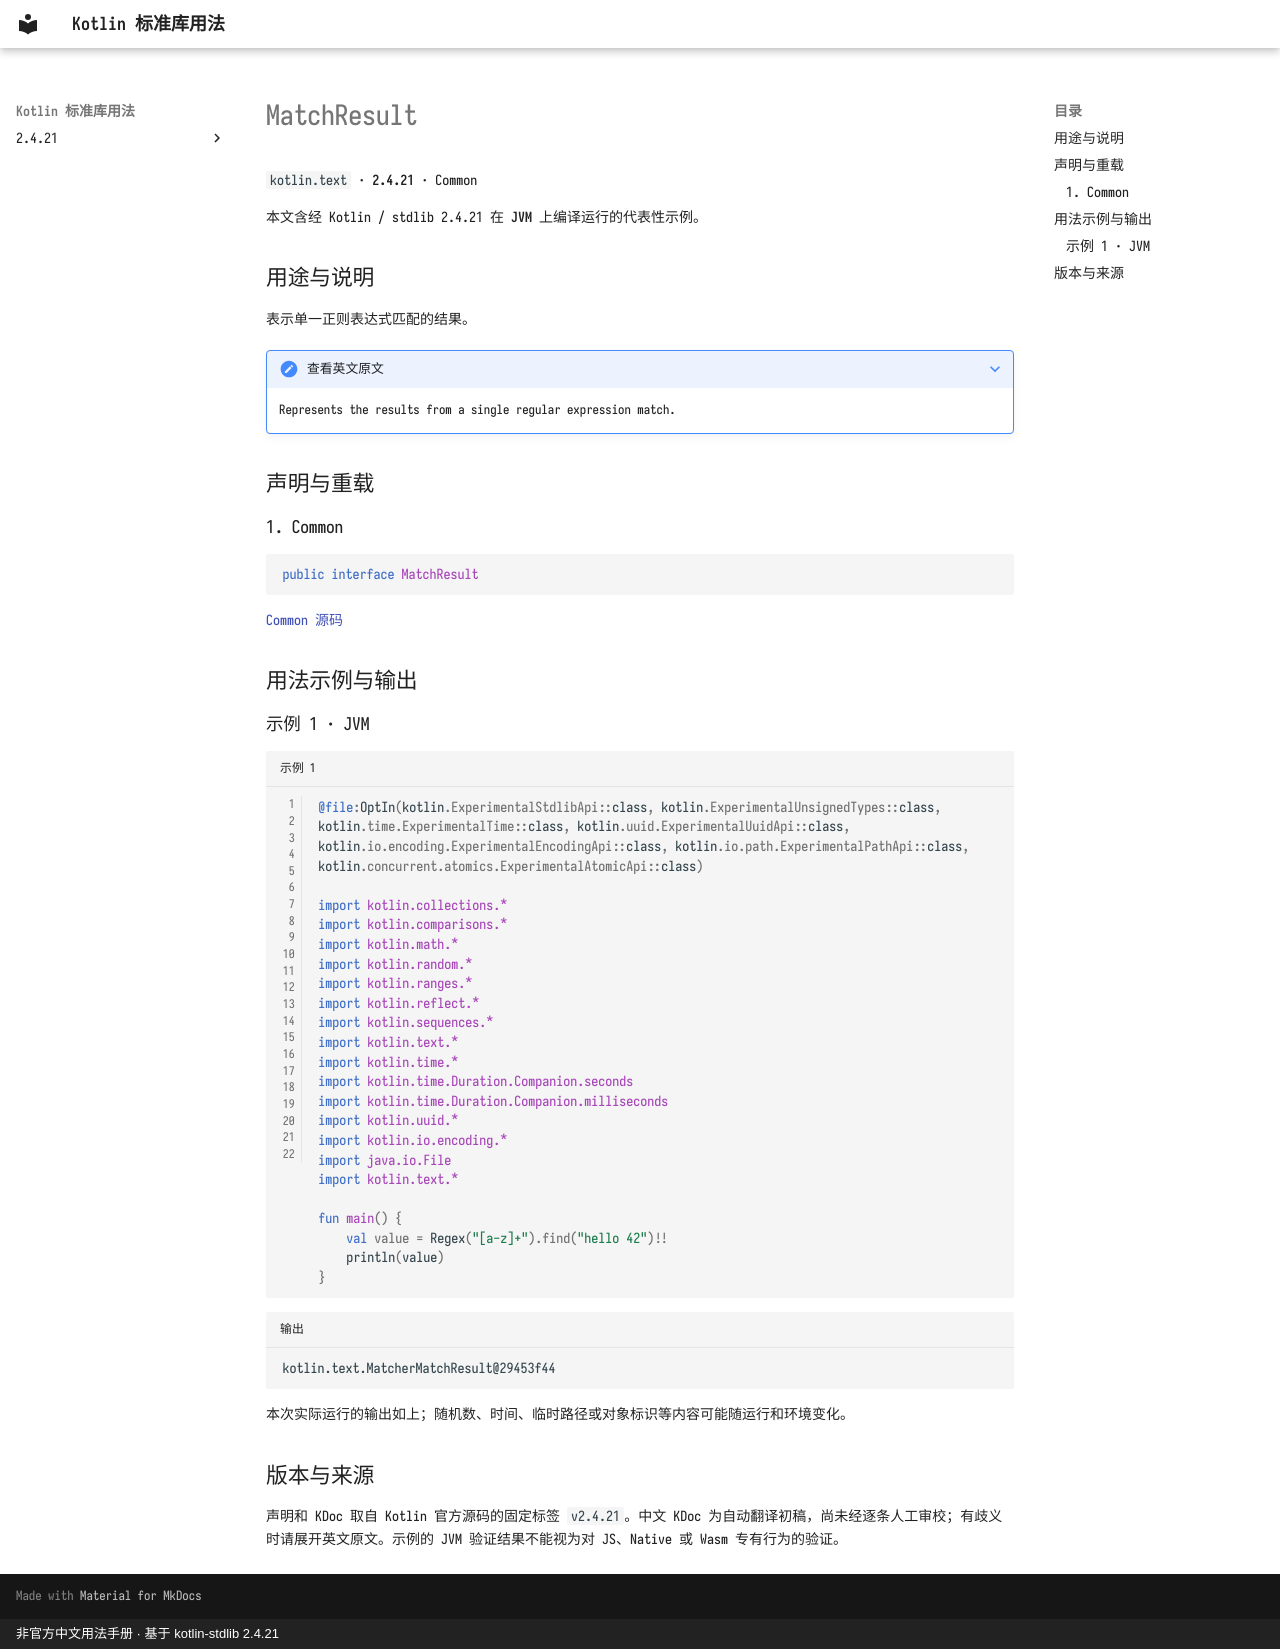

repository: oooooooko/kotlin-stdlib-docs · page: zh/api/kotlin.text/matchresult--8a549625/index.html · generator: mkdocs · copyright: 非官方中文用法手册 · 基于 kotlin-stdlib 2.4.21

# MatchResult

`kotlin.text` · **2.4.21** · Common

本文含经 Kotlin / stdlib 2.4.21 在 **JVM** 上编译运行的代表性示例。

## 用途与说明

表示单一正则表达式匹配的结果。

??? note "查看英文原文"

    Represents the results from a single regular expression match.

## 声明与重载

### 1. Common

```kotlin
public interface MatchResult
```

[Common 源码](https://github.com/JetBrains/kotlin/blob/v2.4.21/libraries/stdlib/src/kotlin/text/regex/MatchResult.kt#L45)

## 用法示例与输出

### 示例 1 · JVM

```kotlin title="示例 1" linenums="1"
@file:OptIn(kotlin.ExperimentalStdlibApi::class, kotlin.ExperimentalUnsignedTypes::class, kotlin.time.ExperimentalTime::class, kotlin.uuid.ExperimentalUuidApi::class, kotlin.io.encoding.ExperimentalEncodingApi::class, kotlin.io.path.ExperimentalPathApi::class, kotlin.concurrent.atomics.ExperimentalAtomicApi::class)

import kotlin.collections.*
import kotlin.comparisons.*
import kotlin.math.*
import kotlin.random.*
import kotlin.ranges.*
import kotlin.reflect.*
import kotlin.sequences.*
import kotlin.text.*
import kotlin.time.*
import kotlin.time.Duration.Companion.seconds
import kotlin.time.Duration.Companion.milliseconds
import kotlin.uuid.*
import kotlin.io.encoding.*
import java.io.File
import kotlin.text.*

fun main() {
    val value = Regex("[a-z]+").find("hello 42")!!
    println(value)
}
```

```text title="输出"
kotlin.text.MatcherMatchResult@29453f44
```

本次实际运行的输出如上；随机数、时间、临时路径或对象标识等内容可能随运行和环境变化。

## 版本与来源

声明和 KDoc 取自 Kotlin 官方源码的固定标签 `v2.4.21`。中文 KDoc 为自动翻译初稿，尚未经逐条人工审校；有歧义时请展开英文原文。示例的 JVM 验证结果不能视为对 JS、Native 或 Wasm 专有行为的验证。
